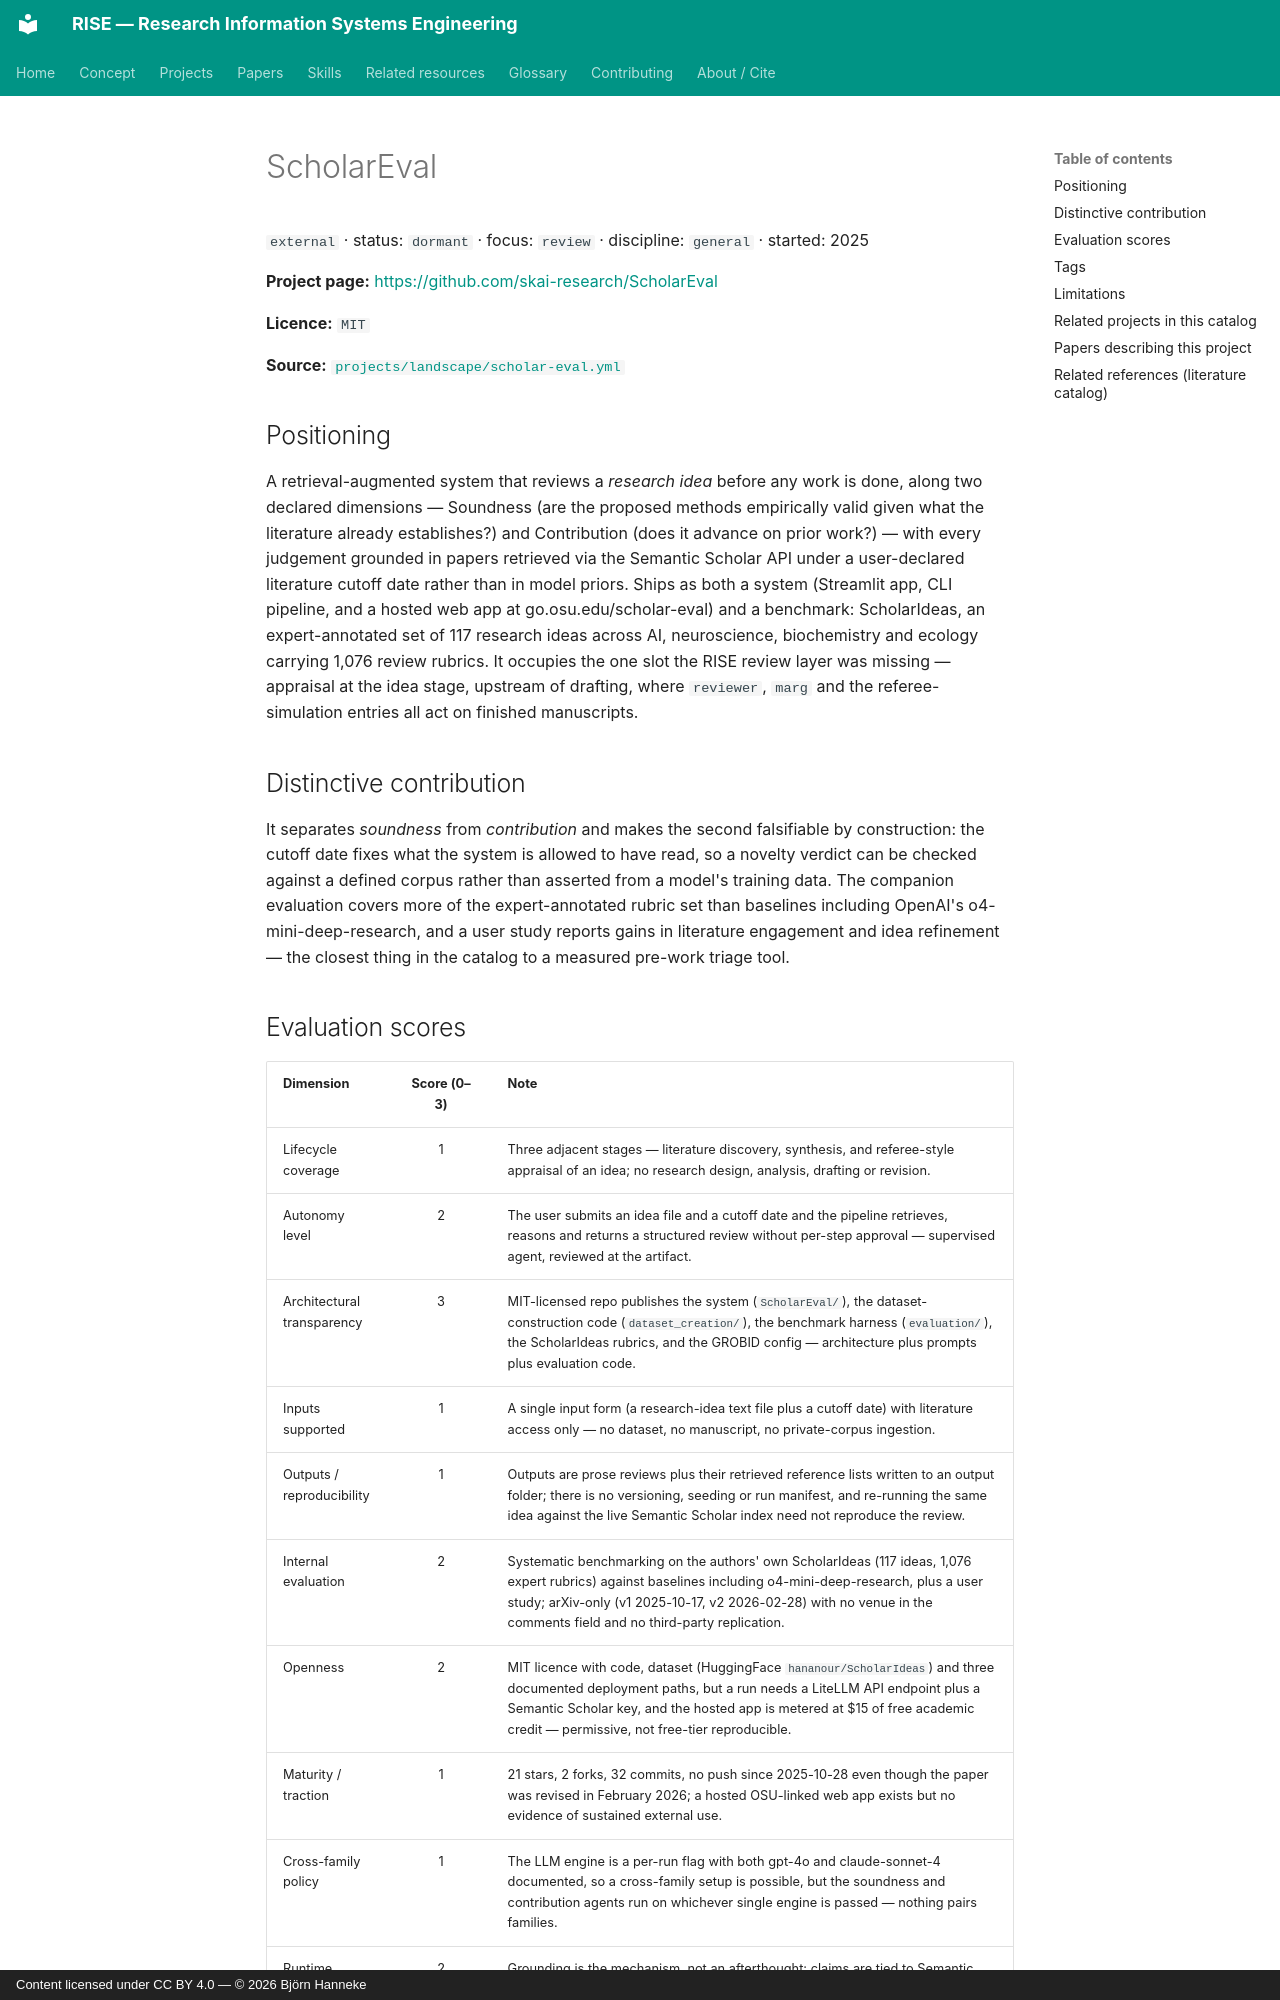

repository: bhanneke/RISE · page: projects/scholar-eval/index.html · generator: mkdocs · copyright: Content licensed under CC BY 4.0 — © 2026 Björn Hanneke

<!-- DO NOT EDIT — auto-generated from projects/landscape/scholar-eval.yml by scripts/build_indexes.py -->

# ScholarEval

`external` · status: `dormant` · focus: `review` · discipline: `general` · started: 2025

**Project page:** <https://github.com/skai-research/ScholarEval>

**Licence:** `MIT`

**Source:** [`projects/landscape/scholar-eval.yml`](https://github.com/bhanneke/RISE/blob/main/projects/landscape/scholar-eval.yml)

## Positioning

A retrieval-augmented system that reviews a *research idea* before any work is done, along two declared dimensions — Soundness (are the proposed methods empirically valid given what the literature already establishes?) and Contribution (does it advance on prior work?) — with every judgement grounded in papers retrieved via the Semantic Scholar API under a user-declared literature cutoff date rather than in model priors. Ships as both a system (Streamlit app, CLI pipeline, and a hosted web app at go.osu.edu/scholar-eval) and a benchmark: ScholarIdeas, an expert-annotated set of 117 research ideas across AI, neuroscience, biochemistry and ecology carrying 1,076 review rubrics. It occupies the one slot the RISE review layer was missing — appraisal at the idea stage, upstream of drafting, where `reviewer`, `marg` and the referee-simulation entries all act on finished manuscripts.

## Distinctive contribution

It separates *soundness* from *contribution* and makes the second falsifiable by construction: the cutoff date fixes what the system is allowed to have read, so a novelty verdict can be checked against a defined corpus rather than asserted from a model's training data. The companion evaluation covers more of the expert-annotated rubric set than baselines including OpenAI's o4-mini-deep-research, and a user study reports gains in literature engagement and idea refinement — the closest thing in the catalog to a measured pre-work triage tool.
